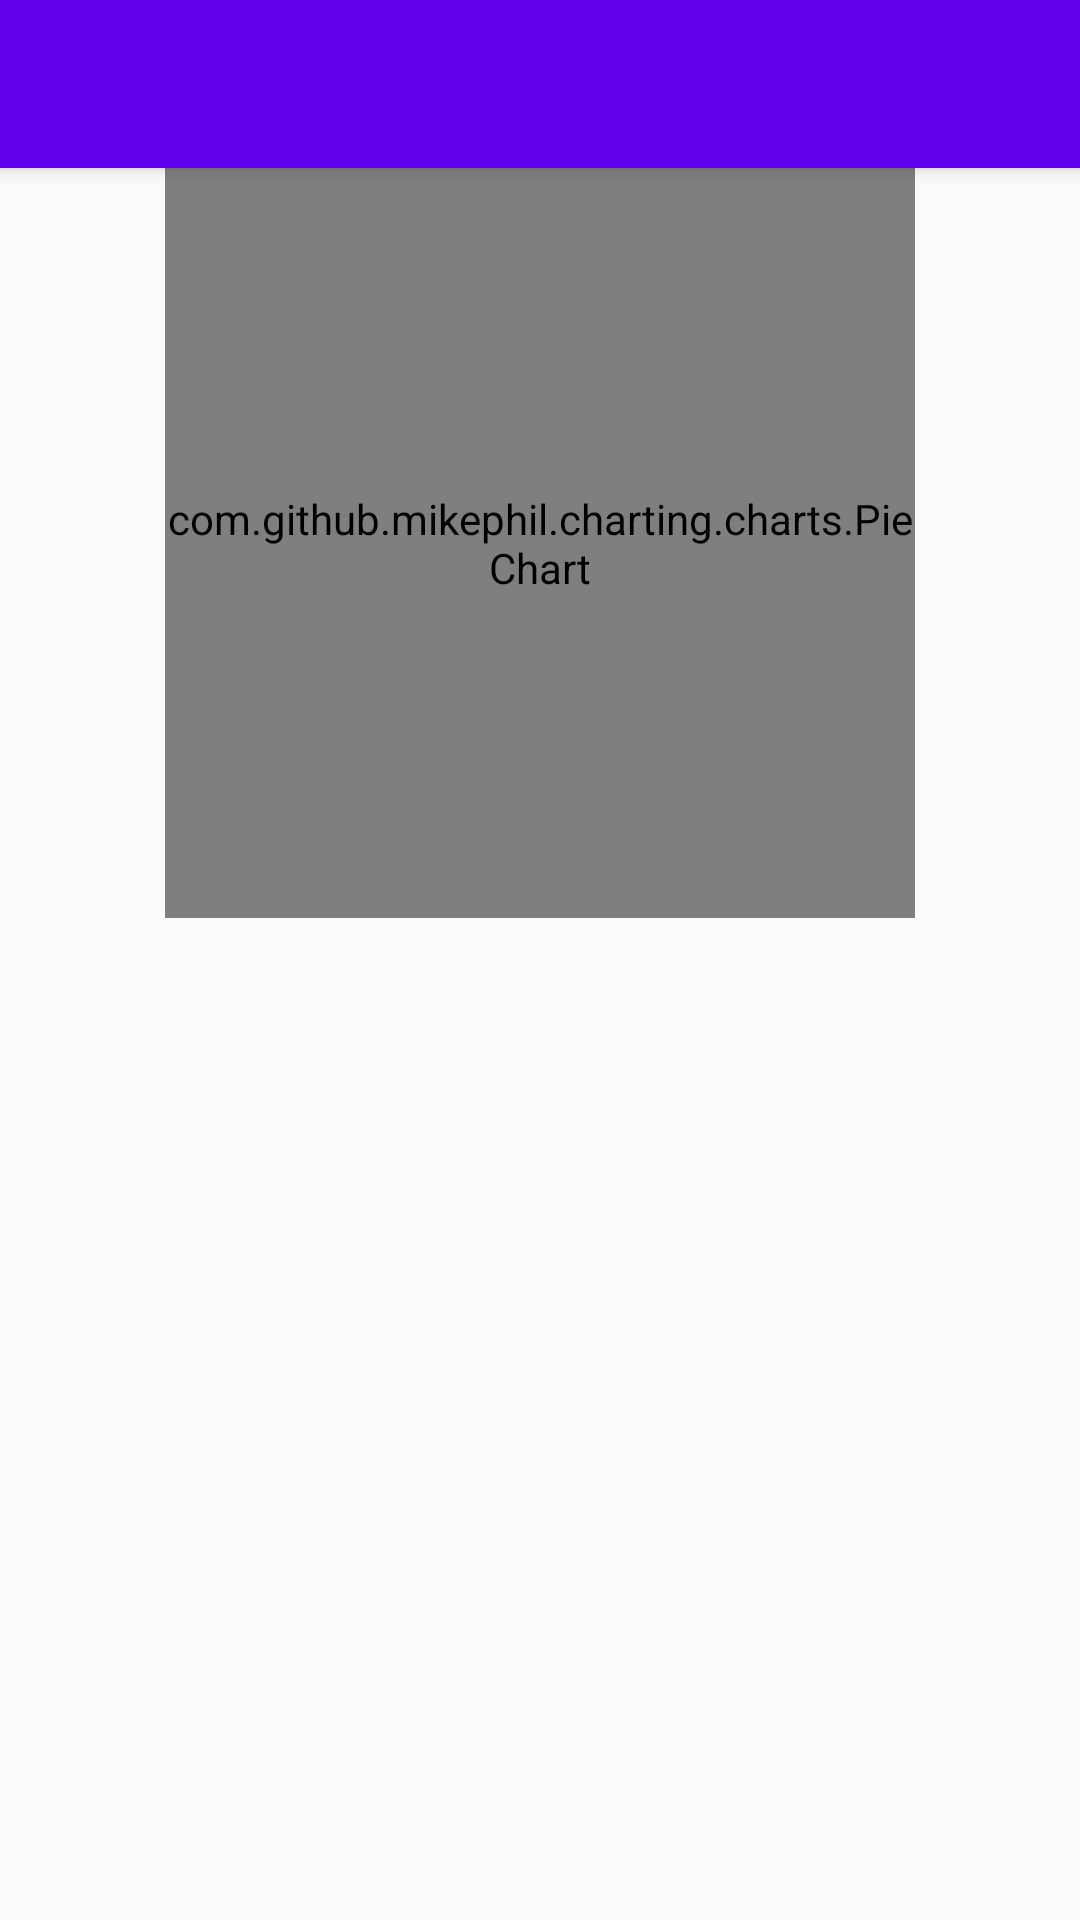

The Android layout XML behind this screen, and the referenced resources:
<!-- AndroidManifest.xml: application theme AppTheme -->
<!-- res/layout/activity_statistic.xml -->
<?xml version="1.0" encoding="utf-8"?>
<android.support.design.widget.CoordinatorLayout xmlns:android="http://schemas.android.com/apk/res/android"
    xmlns:app="http://schemas.android.com/apk/res-auto"
    xmlns:tools="http://schemas.android.com/tools"
    android:layout_width="match_parent"
    android:layout_height="match_parent"
    android:fitsSystemWindows="true"
    tools:context=".statistic.StatisticActivity">

    <android.support.design.widget.AppBarLayout
        android:id="@+id/app_bar"
        android:layout_width="match_parent"
        android:layout_height="wrap_content"
        android:theme="@style/AppTheme.AppBarOverlay">

        <android.support.v7.widget.Toolbar
            android:id="@+id/toolbar"
            android:layout_width="match_parent"
            android:layout_height="?attr/actionBarSize"
            android:background="?attr/colorPrimary"
            app:layout_scrollFlags="scroll|enterAlways"
            app:popupTheme="@style/AppTheme.PopupOverlay"
            app:titleTextColor="@android:color/white" />
    </android.support.design.widget.AppBarLayout>

    <android.support.v4.widget.NestedScrollView
        android:layout_width="match_parent"
        android:layout_height="wrap_content"
        app:layout_behavior="@string/appbar_scrolling_view_behavior">

        <RelativeLayout xmlns:android="http://schemas.android.com/apk/res/android"
            xmlns:tools="http://schemas.android.com/tools"
            android:id="@+id/activity_statistic"
            android:layout_width="match_parent"
            android:layout_height="match_parent"
            android:paddingBottom="@dimen/activity_vertical_margin"
            android:paddingLeft="@dimen/activity_horizontal_margin"
            android:paddingRight="@dimen/activity_horizontal_margin"
            android:paddingTop="@dimen/activity_vertical_margin"
            tools:context="com.mayo.toppr.statistic.StatisticActivity">

            <com.github.mikephil.charting.charts.PieChart
                android:id="@+id/barchart"
                android:layout_width="250dp"
                android:layout_height="250dp"
                android:layout_centerInParent="true" />
        </RelativeLayout>

    </android.support.v4.widget.NestedScrollView>
</android.support.design.widget.CoordinatorLayout>
<!-- resources referenced by this layout -->
<resources>
  <style name="AppTheme.AppBarOverlay" parent="ThemeOverlay.AppCompat.Dark.ActionBar" />
  <style name="AppTheme.PopupOverlay" parent="ThemeOverlay.AppCompat.Light" />
  <style name="AppTheme" parent="Theme.AppCompat.Light.DarkActionBar">
          
          <item name="colorPrimary">@color/colorPrimary</item>
          <item name="colorPrimaryDark">@color/colorPrimaryDark</item>
          <item name="colorAccent">@color/colorAccent</item>
          <item name="android:textAllCaps">false</item>
          <item name="windowActionBar">false</item>
          <item name="windowNoTitle">true</item>
      </style>
  <!-- not gathered from this repository: default colours our renderer supplied (Android Studio template values) -->
  <color name="colorPrimary">#FF6200EE</color>
  <color name="colorPrimaryDark">#FF3700B3</color>
  <color name="colorAccent">#FF03DAC5</color>
</resources>
